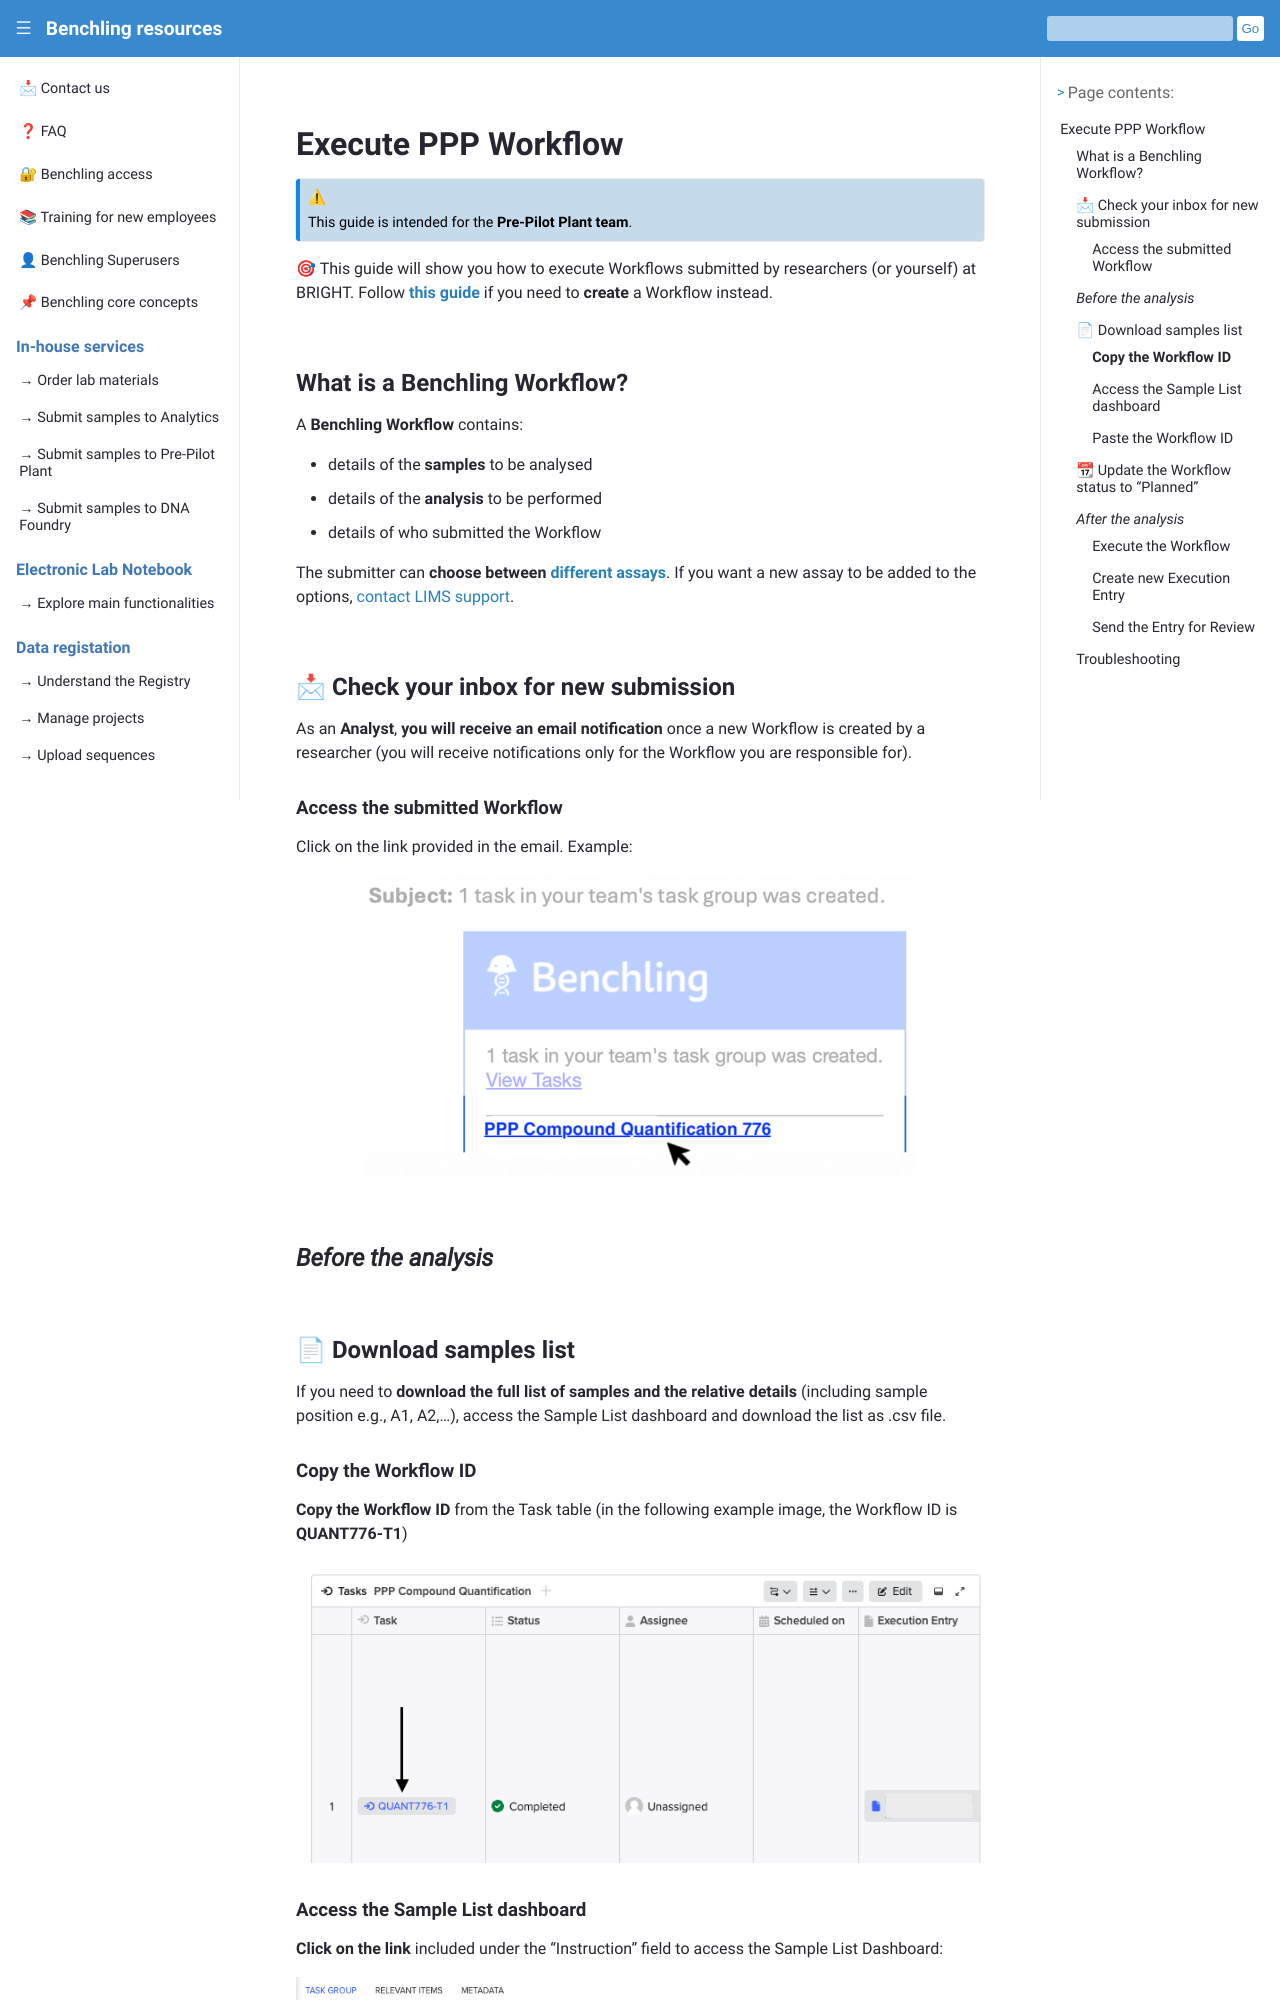

repository: biosustain/benchling-resources · page: guides/ppp_workflow_execution.html · generator: sphinx

# Execute PPP Workflow


```{admonition} ⚠
:class: my-custom-admonition

This guide is intended for the **Pre-Pilot Plant team**.
``` 

🎯 This guide will show you how to execute Workflows submitted by researchers (or yourself) at BRIGHT.
Follow **[this guide](/guides/ppp_samples_submission.md)** if you need to **create** a Workflow instead.

## What is a Benchling Workflow?

A **Benchling Workflow** contains:
- details of the **samples** to be analysed
- details of the **analysis** to be performed
- details of who submitted the Workflow

The submitter can **choose between [different assays](https://bright.benchling.com/biosustain/registries/src_1MhfzKi0/dropdowns/sfs_mFMjVMtw)**. If you want a new assay to be added to the options, [contact LIMS support](/contact.md).

## 📩 Check your inbox for new submission

As an **Analyst**, **you will receive an email notification** once a new Workflow  is created by a researcher (you will receive notifications only for the Workflow you are responsible for).

### Access the submitted Workflow

Click on the link provided in the email.
Example: 

```{figure} ../_static/images/access-workflow-ppp.png
:alt: access the workflow
:width: 80%
:align: center

```

## *Before the analysis*

## 📄 Download samples list 

If you need to **download the full list of samples and the relative details** (including sample position e.g., A1, A2,...), access the Sample List dashboard and download the list as .csv file.



### **Copy the Workflow ID** 

**Copy the Workflow ID** from the Task table (in the following example image, the Workflow ID is  **QUANT776-T1**)

```{figure} ../_static/images/copy-workflow-id-ppp.png
:alt: copy workflow ID
:width: 100%
:align: center

```
